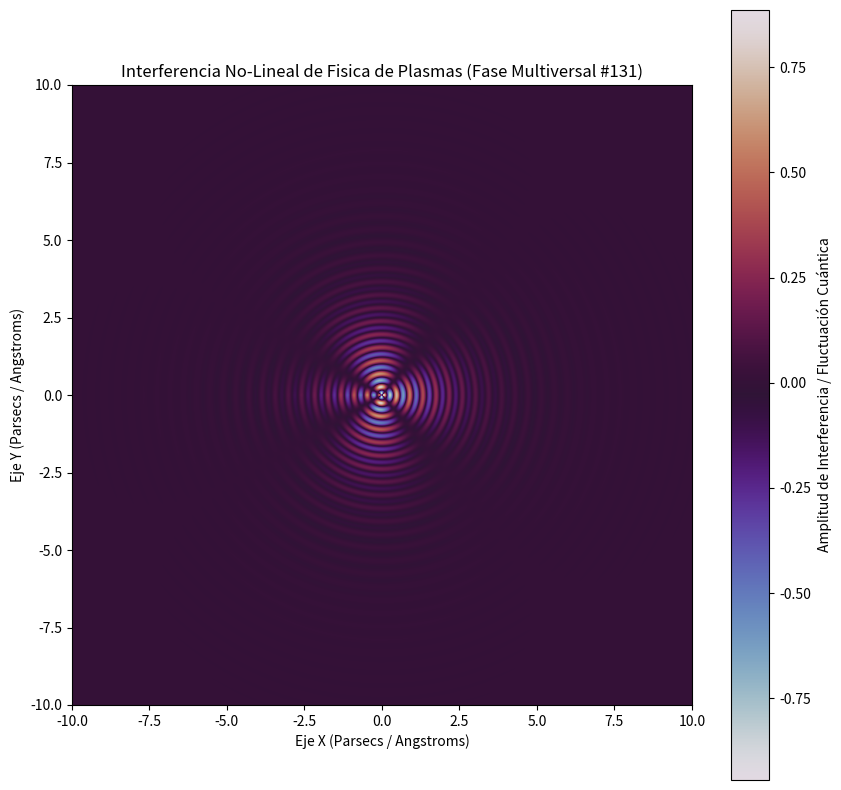

Reproduce this figure in Python.
%matplotlib inline
# Simulación Multiversal: Fisica de Plasmas - Variante 131
import numpy as np
import matplotlib.pyplot as plt

# Parámetros Físicos No-Lineales
omega_1 = 14.796
omega_2 = 1.801
lambda_decay = 0.708
phase_shift = 0.775

x = np.linspace(-10, 10, 800)
y = np.linspace(-10, 10, 800)
X, Y = np.meshgrid(x, y)

# Dinámica de Fluidos / Campos Tensor-Escalares (Fase Multiversal)
R = np.sqrt(X**2 + Y**2) + 1e-5
Z = (np.sin(omega_1 * R + phase_shift) * np.cos(omega_2 * np.arctan2(Y, X))) * np.exp(-lambda_decay * R)

plt.figure(figsize=(10, 10))
plt.imshow(Z, cmap='twilight', extent=[-10, 10, -10, 10], origin='lower')
plt.colorbar(label='Amplitud de Interferencia / Fluctuación Cuántica')
plt.title(r'Interferencia No-Lineal de Fisica de Plasmas (Fase Multiversal #131)')
plt.xlabel('Eje X (Parsecs / Angstroms)')
plt.ylabel('Eje Y (Parsecs / Angstroms)')
plt.show()
